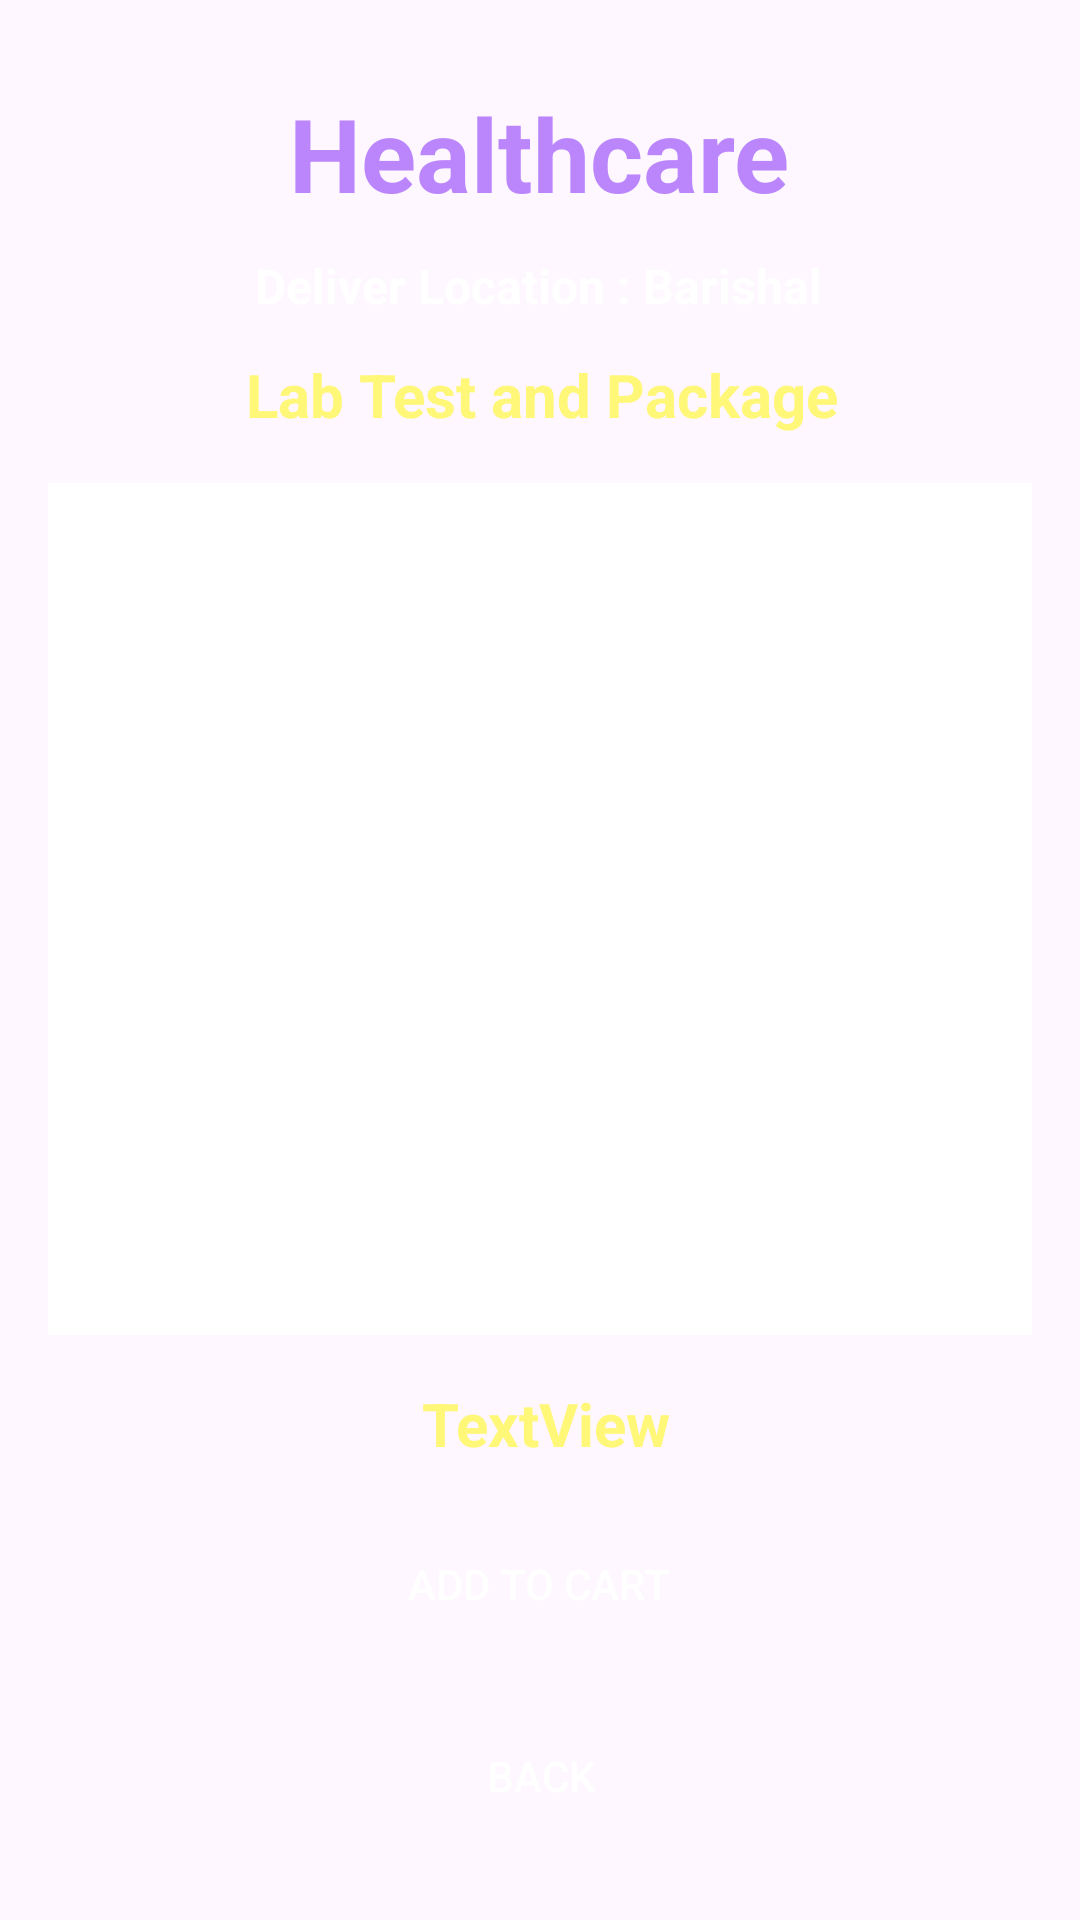

Write the Android layout XML for this screen, with the resource values it uses.
<!-- AndroidManifest.xml: application theme Theme.HelthCare -->
<!-- res/layout/activity_lab_test_details.xml -->
<?xml version="1.0" encoding="utf-8"?>
<androidx.constraintlayout.widget.ConstraintLayout  xmlns:android="http://schemas.android.com/apk/res/android"
    xmlns:app="http://schemas.android.com/apk/res-auto"
    xmlns:tools="http://schemas.android.com/tools"
    android:layout_width="match_parent"
    android:layout_height="match_parent"
    android:background="@drawable/back1"
    tools:context=".Activity.LabTestDetailsActivity">


    <TextView
        android:id="@+id/textView_Title"
        android:layout_width="268dp"
        android:layout_height="46dp"
        android:layout_marginTop="28dp"
        android:text="@string/_24x7_healthcare"
        android:textColor="@color/purple_200"
        android:textSize="34sp"
        android:textStyle="bold"
        android:gravity="center"
        app:layout_constraintBottom_toBottomOf="parent"
        app:layout_constraintEnd_toEndOf="parent"
        app:layout_constraintHorizontal_bias="0.496"
        app:layout_constraintStart_toStartOf="parent"
        app:layout_constraintTop_toTopOf="parent"
        app:layout_constraintVertical_bias="0.0" />

    <TextView
        android:id="@+id/textViewODTitle"
        android:layout_width="wrap_content"
        android:layout_height="wrap_content"
        android:text="@string/deliver_location_kolhapur"
        android:textColor="@color/colorWhite"
        android:textSize="16sp"
        android:textStyle="bold"
        app:layout_constraintBottom_toBottomOf="parent"
        app:layout_constraintEnd_toEndOf="parent"
        app:layout_constraintHorizontal_bias="0.497"
        app:layout_constraintStart_toStartOf="parent"
        app:layout_constraintTop_toBottomOf="@+id/textView_Title"
        app:layout_constraintVertical_bias="0.019" />

    <TextView
        android:id="@+id/textViewLTDTitle"
        android:layout_width="wrap_content"
        android:layout_height="wrap_content"
        android:layout_marginTop="12dp"
        android:text="@string/lab_test_and_package"
        android:textColor="@color/yellowLight"
        android:textSize="20sp"
        android:textStyle="bold"
        app:layout_constraintEnd_toEndOf="parent"
        app:layout_constraintHorizontal_bias="0.504"
        app:layout_constraintStart_toStartOf="parent"
        app:layout_constraintTop_toBottomOf="@+id/textViewODTitle" />

    <ListView
        android:id="@+id/listViewLTD"
        android:layout_width="0dp"
        android:layout_height="0dp"
        android:layout_marginTop="16dp"
        android:layout_marginBottom="16dp"
        android:divider="@android:color/darker_gray"
        android:dividerHeight="1dp"
        android:background="@android:color/white"
        app:layout_constraintTop_toBottomOf="@+id/textViewLTDTitle"
        app:layout_constraintBottom_toTopOf="@+id/textViewLTDTotalCost"
        app:layout_constraintStart_toStartOf="parent"
        app:layout_constraintEnd_toEndOf="parent"
        android:layout_marginStart="16dp"
        android:layout_marginEnd="16dp"/>

    <TextView
        android:id="@+id/textViewLTDTotalCost"
        android:layout_width="wrap_content"
        android:layout_height="wrap_content"
        android:layout_marginBottom="16dp"
        android:text="@string/textview"
        android:textColor="@color/yellowLight"
        android:textSize="20sp"
        android:textStyle="bold"
        app:layout_constraintBottom_toTopOf="@+id/buttonLTDAddToCart"
        app:layout_constraintEnd_toEndOf="parent"
        app:layout_constraintHorizontal_bias="0.508"
        app:layout_constraintStart_toStartOf="parent" />

    <Button
        android:id="@+id/buttonLTDAddToCart"
        android:layout_width="150dp"
        android:layout_height="48dp"
        android:layout_marginBottom="16dp"
        android:background="@drawable/btn_bg"
        android:backgroundTint="@android:color/holo_blue_bright"
        android:text="@string/add_to_cart"
        android:textColor="@color/colorWhite"
        app:layout_constraintBottom_toTopOf="@+id/buttonLTDGoBack"
        app:layout_constraintEnd_toEndOf="parent"
        app:layout_constraintHorizontal_bias="0.498"
        app:layout_constraintStart_toStartOf="parent" />

    <Button
        android:id="@+id/buttonLTDGoBack"
        android:layout_width="wrap_content"
        android:layout_height="wrap_content"
        android:layout_marginBottom="24dp"
        android:background="@drawable/btn_bg"
        android:backgroundTint="@android:color/holo_blue_bright"
        android:text="@string/back"
        android:textColor="@color/colorWhite"
        app:layout_constraintBottom_toBottomOf="parent"
        app:layout_constraintEnd_toEndOf="parent"
        app:layout_constraintHorizontal_bias="0.501"
        app:layout_constraintStart_toStartOf="parent" />

</androidx.constraintlayout.widget.ConstraintLayout>
<!-- resources referenced by this layout -->
<resources>
  <color name="colorWhite">#FFFFFF</color>
  <color name="purple_200">#FFBB86FC</color>
  <color name="yellowLight">#fff777</color>
  <string name="_24x7_healthcare">Healthcare</string>
  <string name="add_to_cart">Add To Cart</string>
  <string name="back">Back</string>
  <string name="deliver_location_kolhapur">Deliver Location : Barishal</string>
  <string name="lab_test_and_package">Lab Test and Package</string>
  <string name="textview">TextView</string>
  <style name="Theme.HelthCare" parent="Base.Theme.HelthCare" />
  <style name="Base.Theme.HelthCare" parent="Theme.Material3.DayNight.NoActionBar">
          
          
      </style>
</resources>
